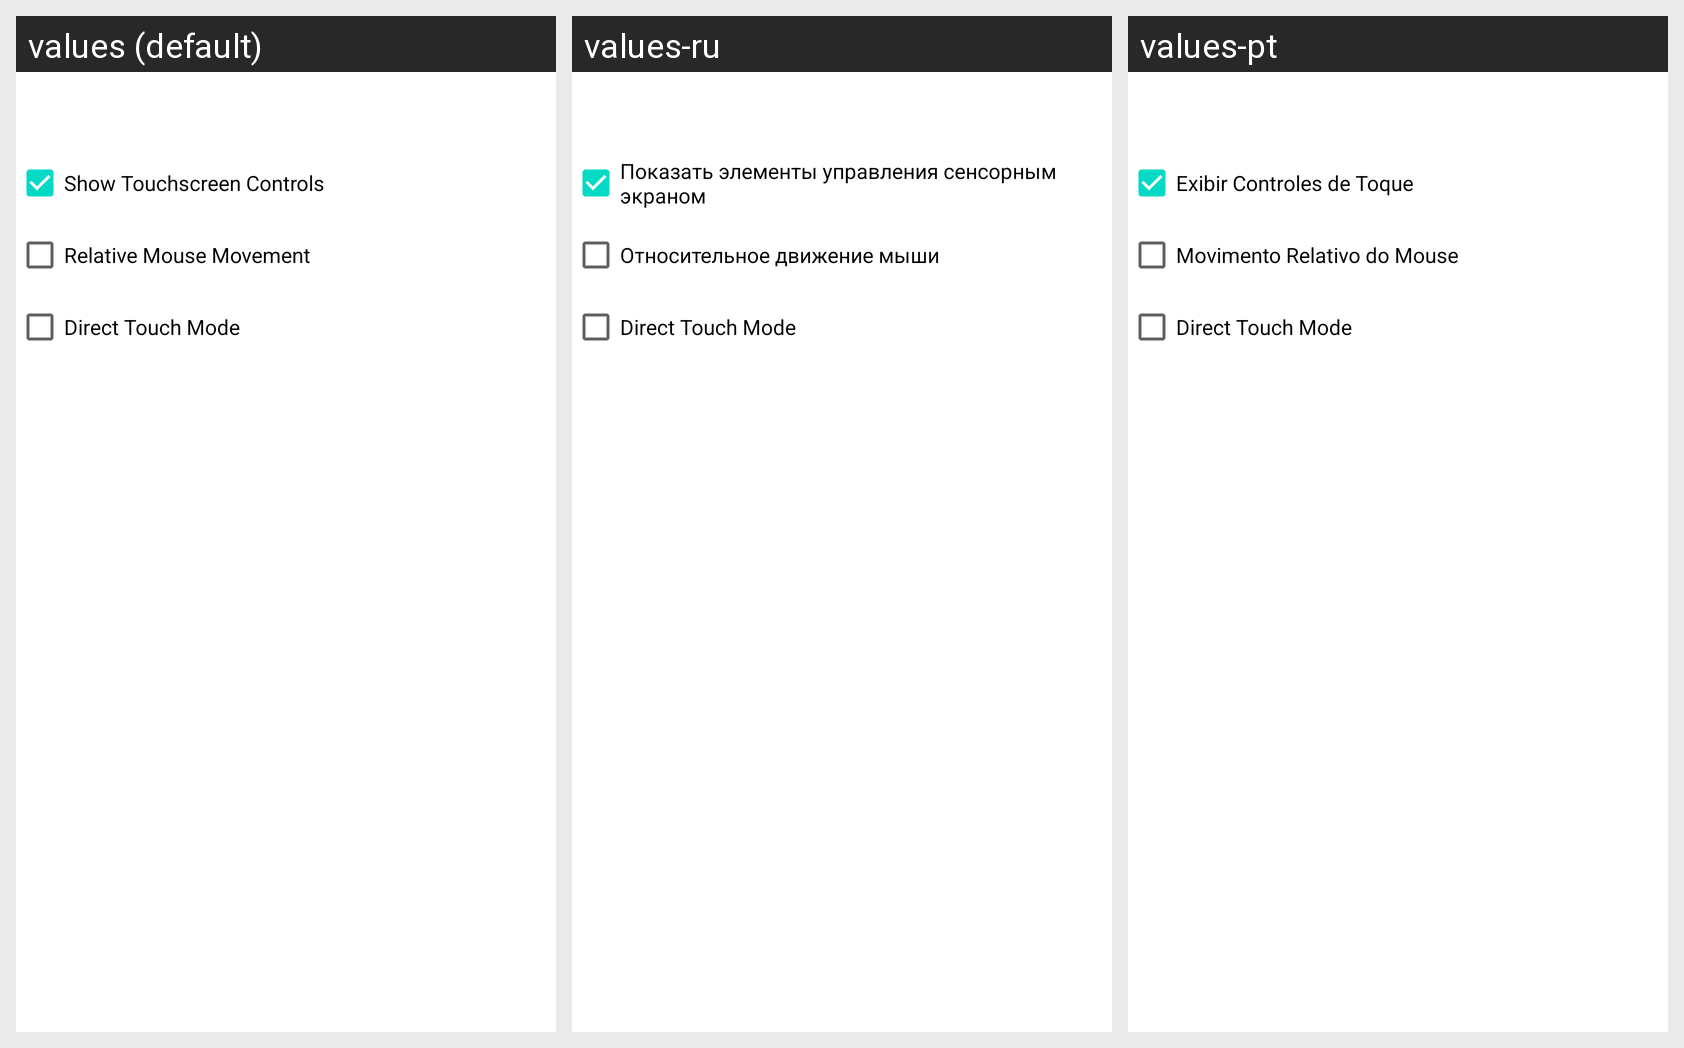

The Android screen above is rendered under several locales of the same app. Produce the string resources it draws, with the default and per-locale values.
Android screen res/layout/input_controls_dialog.xml rendered under 3 locales, left to right: values (default), values-ru, values-pt. Device: Nexus 5 (rendered at 1080×1920; each locale shown at half size, 540×960, under a caption strip naming it); theme Theme.MaterialComponents.DayNight.NoActionBar.
Strings drawn on this screen, with the default value and each locale's value (text and hints the layout hard-codes, and strings that could not be matched under every locale, appear in the picture but are not listed):

show_touchscreen_controls
  values: Show Touchscreen Controls
  values-ru: Показать элементы управления сенсорным экраном
  values-pt: Exibir Controles de Toque

relative_mouse_movement
  values: Relative Mouse Movement
  values-ru: Относительное движение мыши
  values-pt: Movimento Relativo do Mouse

direct_touch_mode
  values: Direct Touch Mode
  values-ru: Direct Touch Mode  [not translated; the default value is used]
  values-pt: Direct Touch Mode  [not translated; the default value is used]
